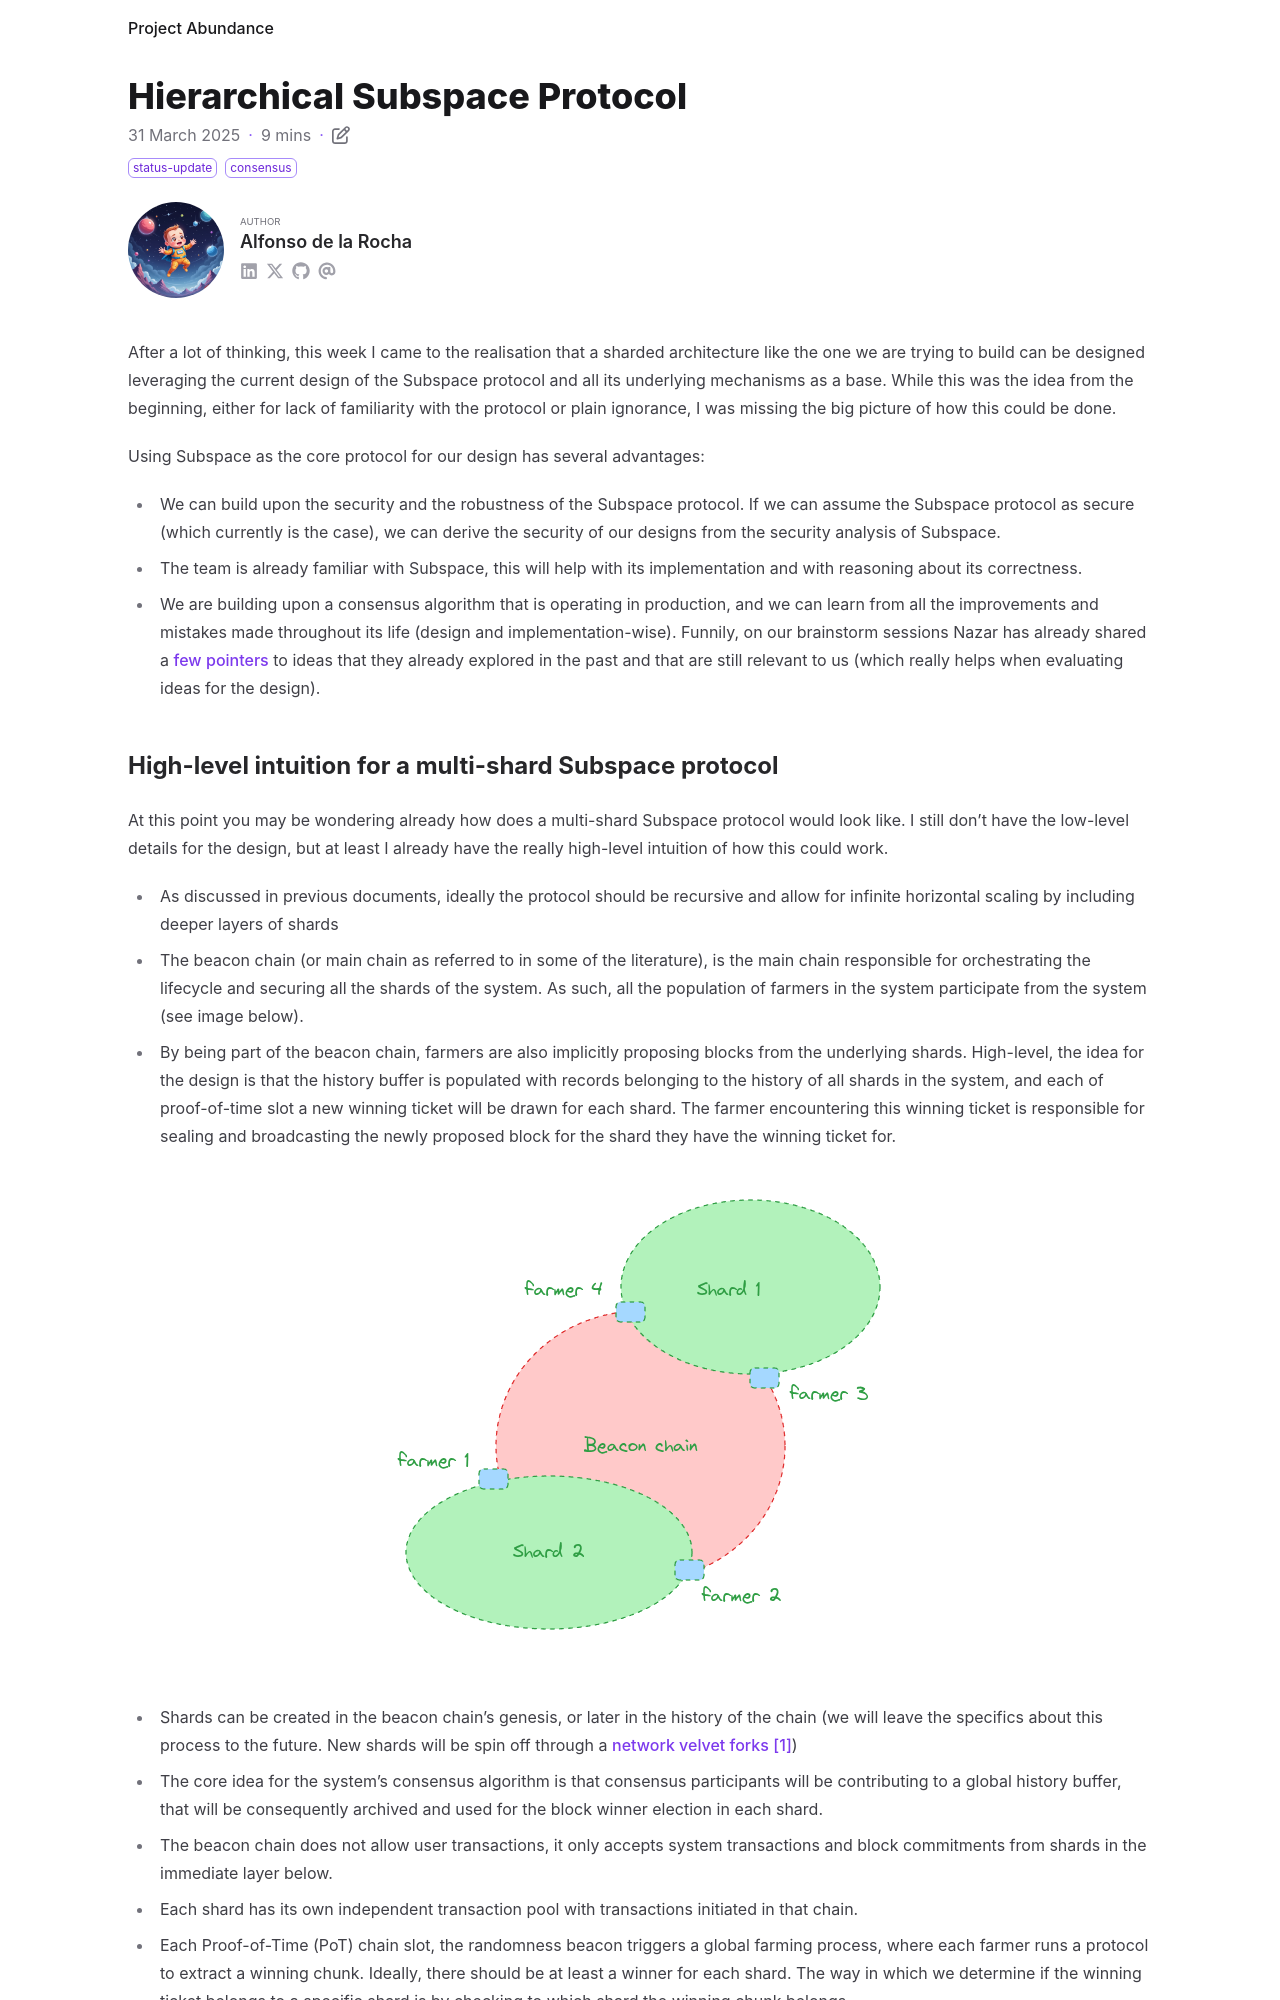

repository: nazar-pc/abundance · page: blog/2025-03-31-hierarchical-subspace-protocol/index.html · generator: mdbook

---
title: Hierarchical Subspace Protocol
date: 2025-03-31
draft: false
description: Desigining a partitioned version of the Subspace protocol for increased scalability.
tags: [ status-update, consensus ]
authors: [ adlrocha ]
---

After a lot of thinking, this week I came to the realisation that a sharded architecture like the one we are trying to
build can be designed leveraging the current design of the Subspace protocol and all its underlying mechanisms as a
base. While this was the idea from the beginning, either for lack of familiarity with the protocol or plain ignorance, I
was missing the big picture of how this could be done.

<!--more-->

Using Subspace as the core protocol for our design has several advantages:

- We can build upon the security and the robustness of the Subspace protocol. If we can assume the Subspace protocol as
  secure (which currently is the case), we can derive the security of our designs from the security analysis of
  Subspace.
- The team is already familiar with Subspace, this will help with its implementation and with reasoning about its
  correctness.
- We are building upon a consensus algorithm that is operating in production, and we can learn from all the improvements
  and mistakes made throughout its life (design and implementation-wise). Funnily, on our brainstorm sessions Nazar has
  already shared
  a [few](https://forum.autonomys.xyz/t/farmer-equivocation-is-problematic/3063?u=nazar-pc) [pointers](https://forum.autonomys.xyz/t/change-derivation-of-pospace-seed-and-hdd-compatible-exploit/4438?u=nazar-pc)
  to ideas that they already explored in the past and that are still relevant to us (which really helps when evaluating
  ideas for the design).
